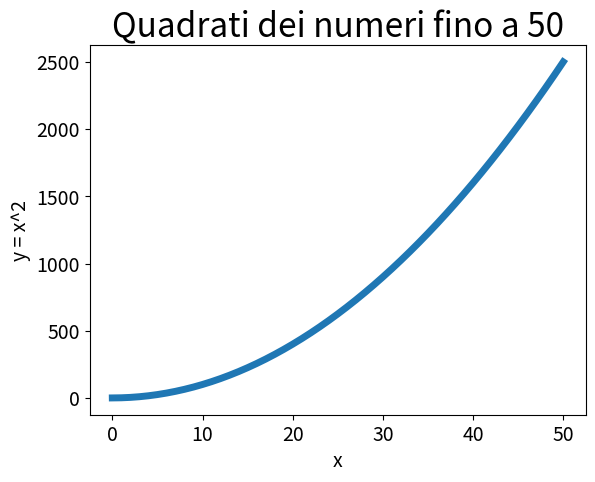

Reproduce this figure in Python.
import matplotlib.pyplot as plt

def square(x):
    return x**2

numbers_input= list(range(51))
squares= []
for number in numbers_input:
    squares.append(square(number))

plt.plot(numbers_input, squares, linewidth= 5) #linewidth larghezza tratto

# impostare etichette al grafico
plt.title("Quadrati dei numeri fino a 50", fontsize= 24)
plt.xlabel("x", fontsize = 14 )
plt.ylabel("y = x^2", fontsize= 14)
# impostazione valori sugli assi
plt.tick_params(axis="both", labelsize= 14)
plt.show()

